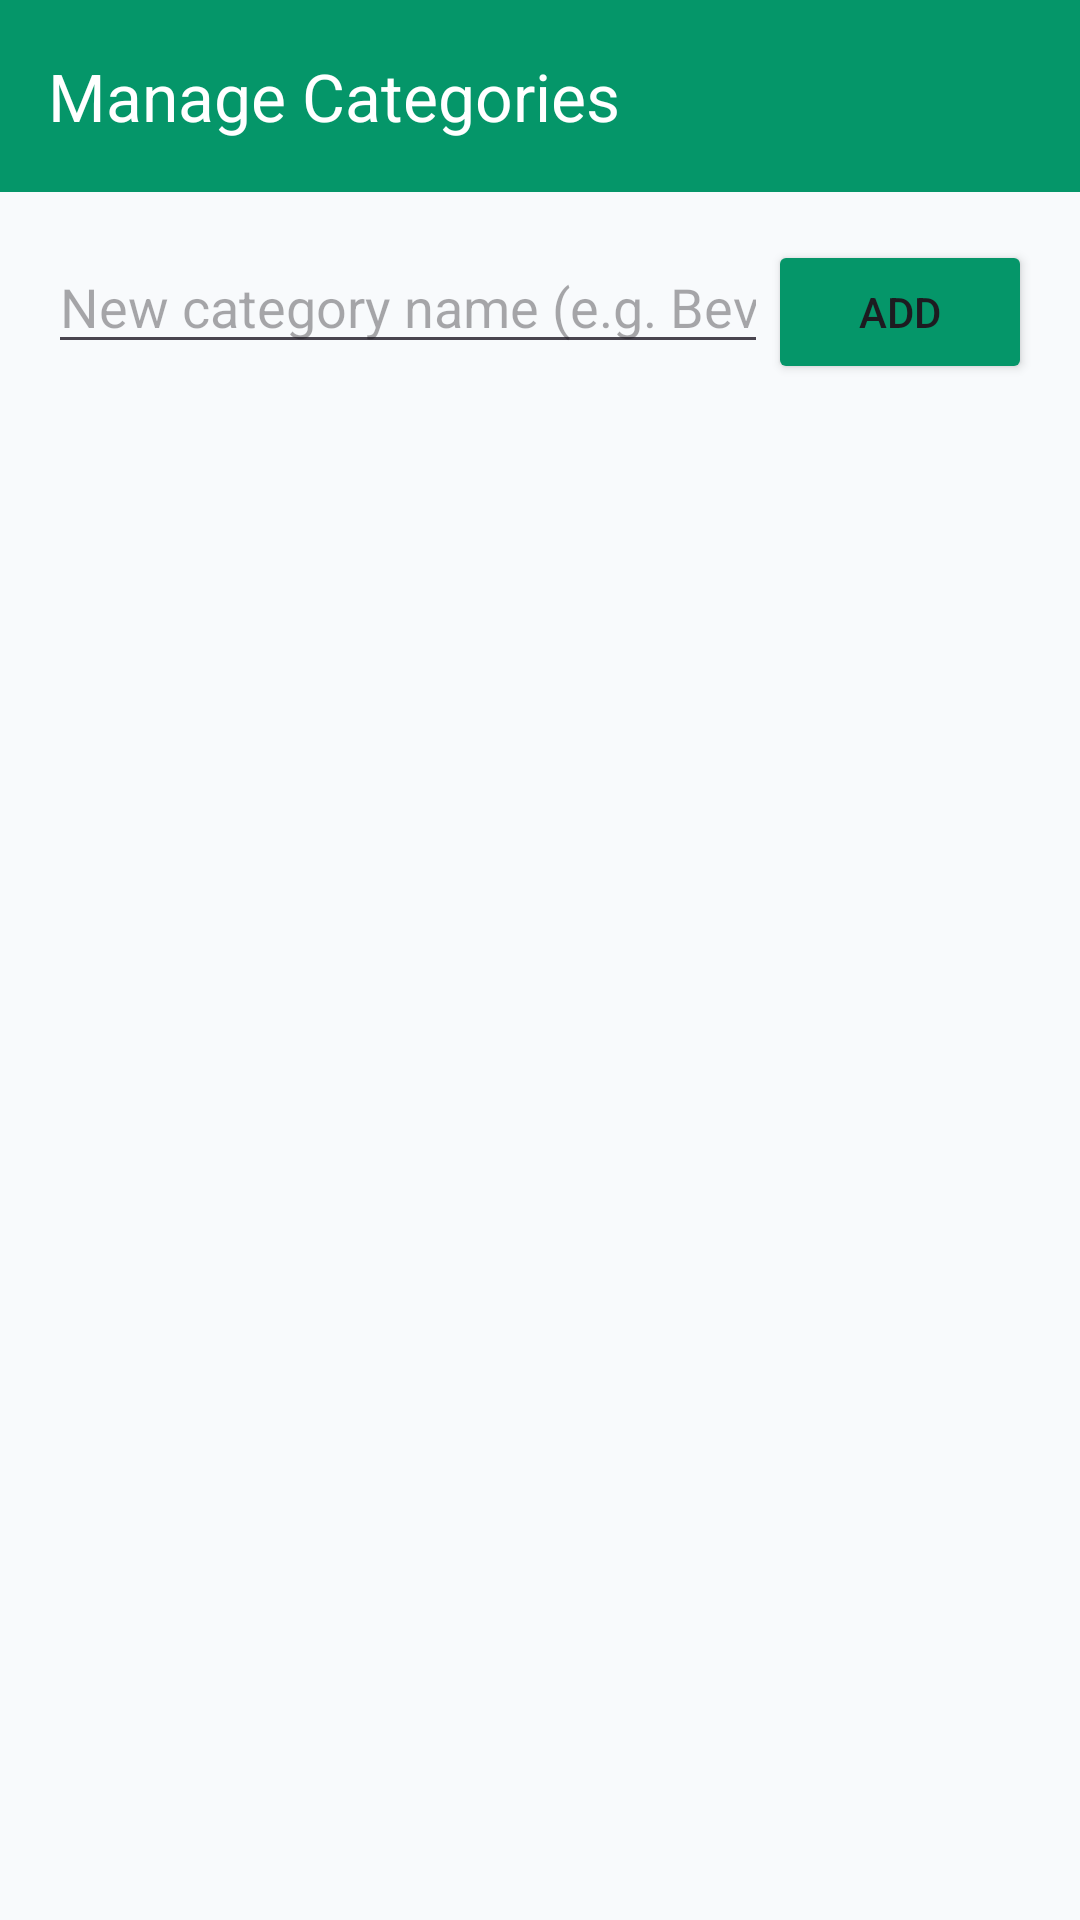

Produce the Android XML layout that renders to this screen, including the resource entries it uses.
<!-- AndroidManifest.xml: application theme Theme.SmartShoppingList -->
<!-- res/layout/activity_category_manager.xml -->
<?xml version="1.0" encoding="utf-8"?>
<LinearLayout xmlns:android="http://schemas.android.com/apk/res/android"
    xmlns:app="http://schemas.android.com/apk/res-auto"
    android:layout_width="match_parent"
    android:layout_height="match_parent"
    android:background="@color/background_light"
    android:orientation="vertical">

    <com.google.android.material.appbar.MaterialToolbar
        android:id="@+id/toolbar_categories"
        android:layout_width="match_parent"
        android:layout_height="?attr/actionBarSize"
        android:background="@color/primary"
        app:title="@string/title_category_manager"
        app:titleTextColor="@color/white" />

    <LinearLayout
        android:layout_width="match_parent"
        android:layout_height="wrap_content"
        android:orientation="horizontal"
        android:padding="16dp">

        <EditText
            android:id="@+id/et_new_category"
            android:layout_width="0dp"
            android:layout_height="wrap_content"
            android:layout_weight="1"
            android:hint="New category name (e.g. Beverages)"
            android:inputType="textCapWords" />

        <Button
            android:id="@+id/btn_add_category"
            android:layout_width="wrap_content"
            android:layout_height="wrap_content"
            android:text="Add"
            android:backgroundTint="@color/primary" />
    </LinearLayout>

    <androidx.recyclerview.widget.RecyclerView
        android:id="@+id/rv_manage_categories"
        android:layout_width="match_parent"
        android:layout_height="0dp"
        android:layout_weight="1"
        android:paddingHorizontal="16dp" />

</LinearLayout>
<!-- resources referenced by this layout -->
<resources>
  <color name="background_light">#F8FAFC</color>
  <color name="primary">#059669</color>
  <color name="white">#FFFFFF</color>
  <string name="title_category_manager">Manage Categories</string>
  <style name="Theme.SmartShoppingList" parent="Theme.Material3.DayNight.NoActionBar">
          
          <item name="colorPrimary">@color/primary</item>
          <item name="colorPrimaryVariant">@color/primary_dark</item>
          <item name="colorOnPrimary">@color/white</item>
          
          <item name="colorSecondary">@color/accent</item>
          <item name="colorOnSecondary">@color/white</item>
          
          <item name="android:statusBarColor">@color/primary_dark</item>
          
          <item name="android:windowBackground">@color/background_light</item>
      </style>
  <color name="primary_dark">#047857</color>
  <color name="accent">#10B981</color>
</resources>
